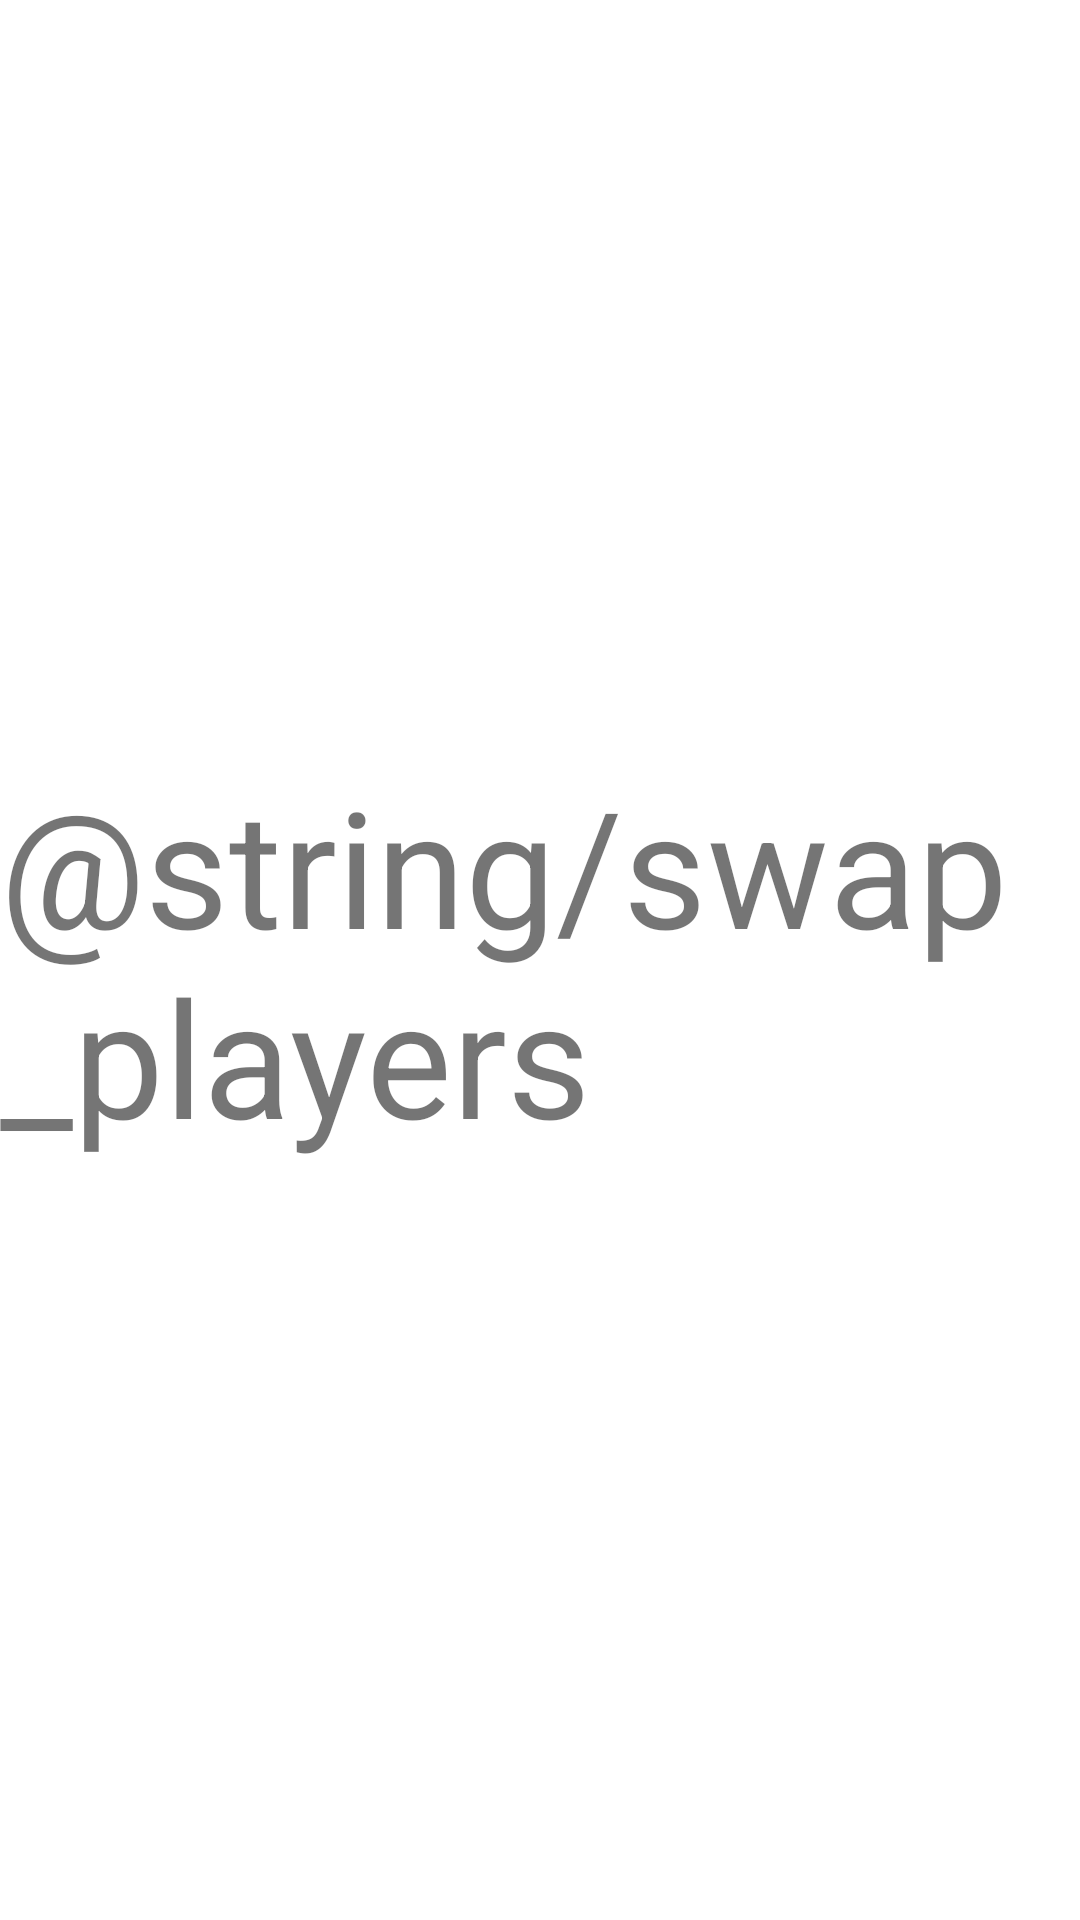

Android layout source for this screen:
<!-- AndroidManifest.xml: application theme Theme.TalkingActivities -->
<!-- res/layout/activity_swap.xml -->
<?xml version="1.0" encoding="utf-8"?>
<androidx.constraintlayout.widget.ConstraintLayout xmlns:android="http://schemas.android.com/apk/res/android"
    xmlns:app="http://schemas.android.com/apk/res-auto"
    xmlns:tools="http://schemas.android.com/tools"
    android:layout_width="match_parent"
    android:layout_height="match_parent"
    tools:context=".view.SwapActivity"
    android:id="@+id/swap_layout">

    <TextView
        android:id="@+id/swap_reminder_text_view"
        android:layout_width="wrap_content"
        android:layout_height="wrap_content"
        android:text="@string/swap_players"
        android:textSize="@dimen/extra_large_text"
        app:layout_constraintBottom_toBottomOf="parent"
        app:layout_constraintEnd_toEndOf="parent"
        app:layout_constraintStart_toStartOf="parent"
        app:layout_constraintTop_toTopOf="parent" />
</androidx.constraintlayout.widget.ConstraintLayout>
<!-- resources referenced by this layout -->
<resources>
  <dimen name="extra_large_text">54sp</dimen>
  <style name="Theme.TalkingActivities" parent="Theme.MaterialComponents.DayNight.DarkActionBar">
          
          <item name="colorPrimary">@color/purple_500</item>
          <item name="colorPrimaryVariant">@color/purple_700</item>
          <item name="colorOnPrimary">@color/white</item>
          
          <item name="colorSecondary">@color/teal_200</item>
          <item name="colorSecondaryVariant">@color/teal_700</item>
          <item name="colorOnSecondary">@color/black</item>
          
          <item name="android:statusBarColor" tools:targetApi="l">?attr/colorPrimaryVariant</item>
          
      </style>
  <color name="purple_500">#FF6200EE</color>
  <color name="purple_700">#FF3700B3</color>
  <color name="white">#FFFFFFFF</color>
  <color name="teal_200">#FF03DAC5</color>
  <color name="teal_700">#FF018786</color>
  <color name="black">#FF000000</color>
</resources>
